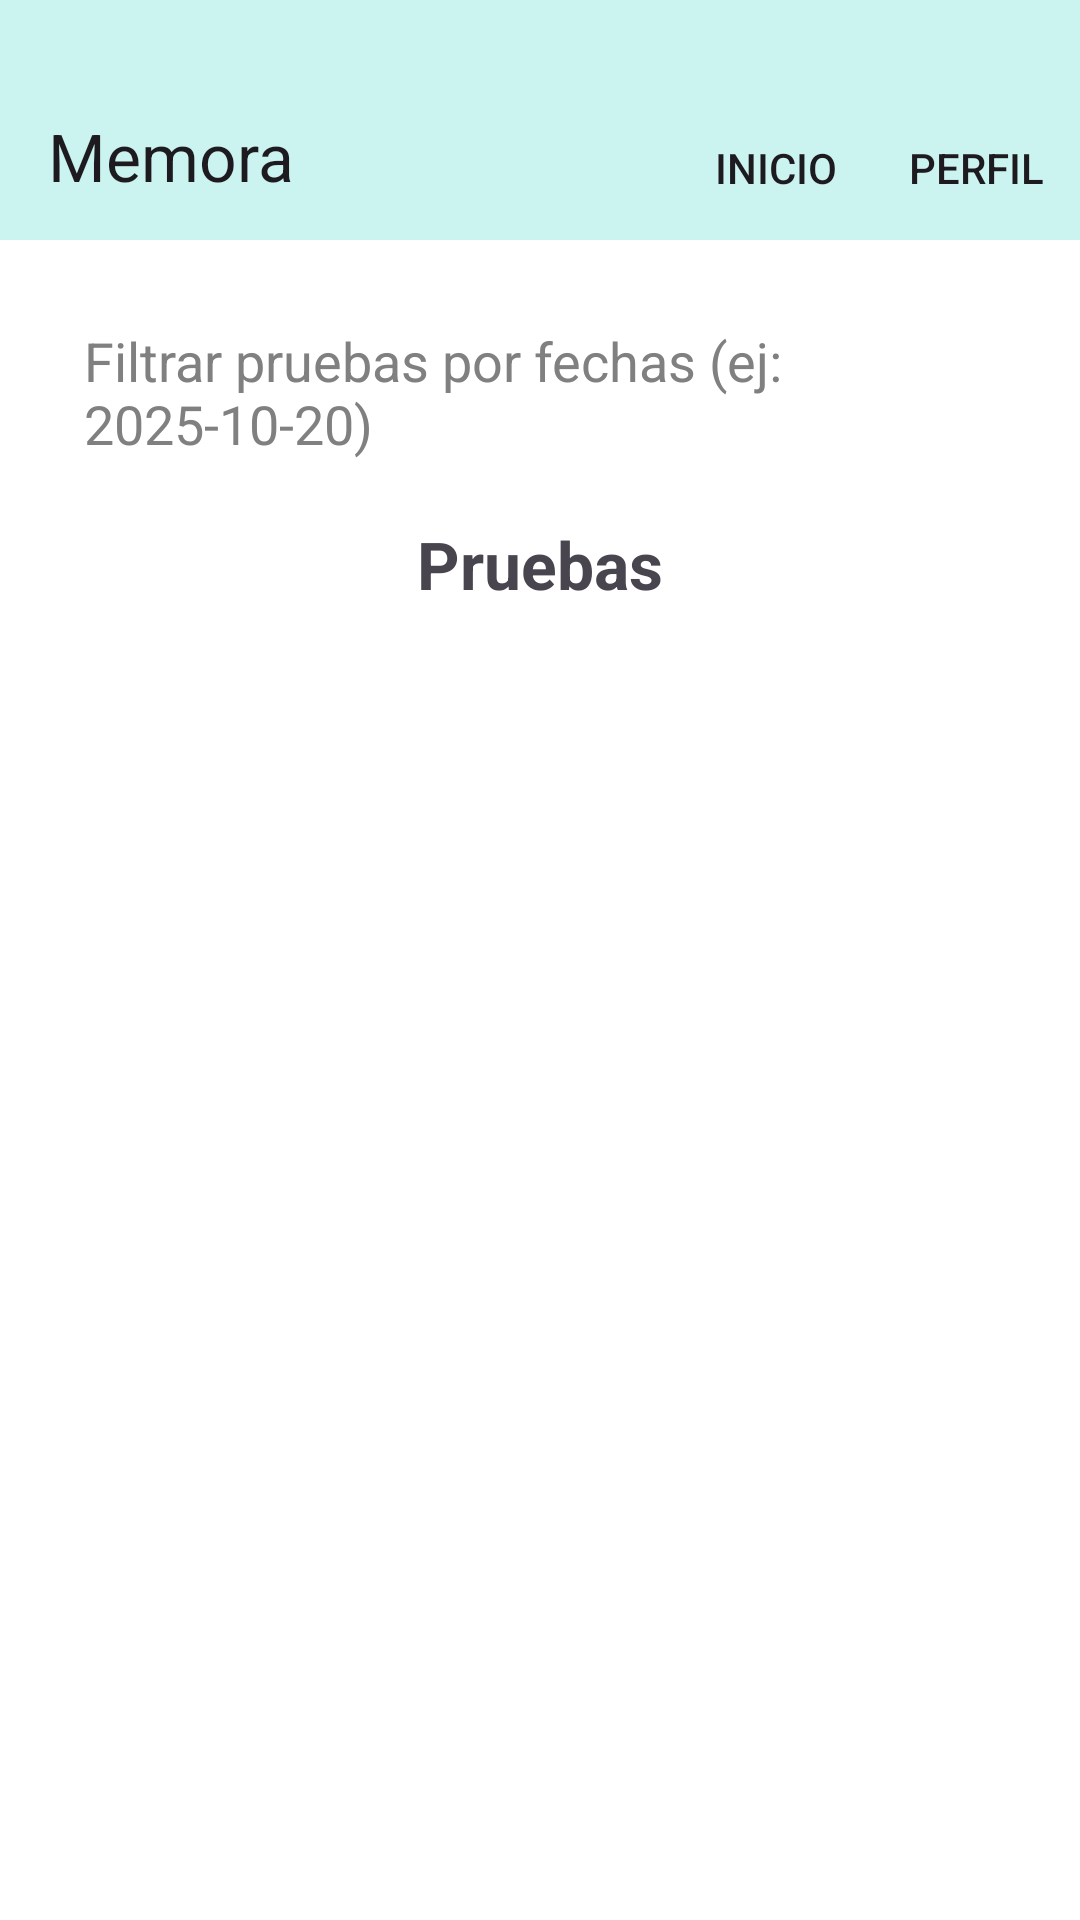

Reconstruct the res/layout file that produces this screen, plus the resources it refers to.
<!-- AndroidManifest.xml: application theme Theme.MemoraApp -->
<!-- res/layout/activity_lista_pruebas.xml -->
<?xml version="1.0" encoding="utf-8"?>
<LinearLayout xmlns:android="http://schemas.android.com/apk/res/android"
    xmlns:app="http://schemas.android.com/apk/res-auto"
    android:layout_width="match_parent"
    android:layout_height="match_parent"
    android:orientation="vertical"
    android:background="@android:color/white">

    <androidx.appcompat.widget.Toolbar
        android:id="@+id/toolbar"
        android:layout_width="match_parent"
        android:layout_height="wrap_content"
        android:background="@color/celeste_boton"
        android:paddingTop="24dp"
        app:layout_constraintTop_toTopOf="parent"
        app:layout_constraintStart_toStartOf="parent"
        app:layout_constraintEnd_toEndOf="parent"
        app:menu="@menu/toolbar"
        app:title="@string/app_name"
        android:theme="@style/ThemeOverlay.AppCompat.ActionBar"/>

    
    <LinearLayout
        android:layout_width="match_parent"
        android:layout_height="match_parent"
        android:orientation="vertical"
        android:padding="16dp">

        
        <EditText
            android:id="@+id/buscarPruebasEditText"
            android:layout_width="match_parent"
            android:layout_height="wrap_content"
            android:hint="@string/buscar_pruebas"
            android:textColor="@color/black"
            android:textColorHint="@color/gray"
            android:background="@android:color/white"
            android:padding="12dp"
            android:layout_marginBottom="8dp"

            android:focusable="true"
            android:focusableInTouchMode="true"
            android:autofillHints="username" />

        
        <Button
            android:id="@+id/btnSolicitarPrueba"
            android:layout_width="match_parent"
            android:layout_height="wrap_content"
            android:text="@string/solicitar_nueva_prueba"
            android:visibility="gone"
            android:backgroundTint="@color/rojo_guardar"
            android:textColor="@android:color/black"
            android:textStyle="bold"

            android:drawablePadding="8dp"
            android:gravity="center"
            android:padding="12dp"
            android:layout_marginBottom="8dp"
            android:contentDescription="Botón para que el médico solicite una nueva prueba" />
        <Button
            android:id="@+id/btnRealizarPrueba"
            android:layout_width="match_parent"
            android:layout_height="wrap_content"
            android:text="@string/realizar_prueba"
            android:visibility="gone"
            android:backgroundTint="@color/naranja_principal"
            android:textColor="@android:color/black"
            android:textStyle="bold"

            android:drawablePadding="8dp"
            android:gravity="center"
            android:padding="12dp"
            android:layout_marginBottom="8dp"
            android:contentDescription="Botón para que el paciente realice la prueba si el médico lo solicita"/>


        
        <TextView
            android:id="@+id/pruebasDisponiblesTextView"
            android:layout_width="wrap_content"
            android:layout_height="wrap_content"
            android:text="@string/pruebass"
            android:textSize="22sp"
            android:textStyle="bold"
            android:layout_gravity="center_horizontal"
            android:layout_marginBottom="8dp"
            android:contentDescription="Título de la lista de pruebas disponibles" />

        
        <ScrollView
            android:layout_width="match_parent"
            android:layout_height="match_parent"
            android:contentDescription="Lista de pruebas disponibles">

            <LinearLayout
                android:id="@+id/listaPruebasLayout"
                android:layout_width="match_parent"
                android:layout_height="wrap_content"
                android:orientation="vertical" />
        </ScrollView>

    </LinearLayout>

</LinearLayout>
<!-- resources referenced by this layout -->
<resources>
  <color name="black">#FF000000</color>
  <color name="celeste_boton">#CBF3F0</color>
  <color name="gray">#808080</color>
  <color name="naranja_principal">#FFA500</color>
  <color name="rojo_guardar">#FF6961</color>
  <string name="app_name">Memora</string>
  <string name="buscar_pruebas">Filtrar pruebas por fechas (ej: 2025-10-20)</string>
  <string name="pruebass">Pruebas</string>
  <string name="realizar_prueba">Realizar nueva prueba</string>
  <string name="solicitar_nueva_prueba">Solicitar prueba</string>
  <style name="Theme.MemoraApp" parent="Base.Theme.MemoraApp" />
  <style name="Base.Theme.MemoraApp" parent="Theme.Material3.DayNight.NoActionBar">
          
          
      </style>
</resources>
